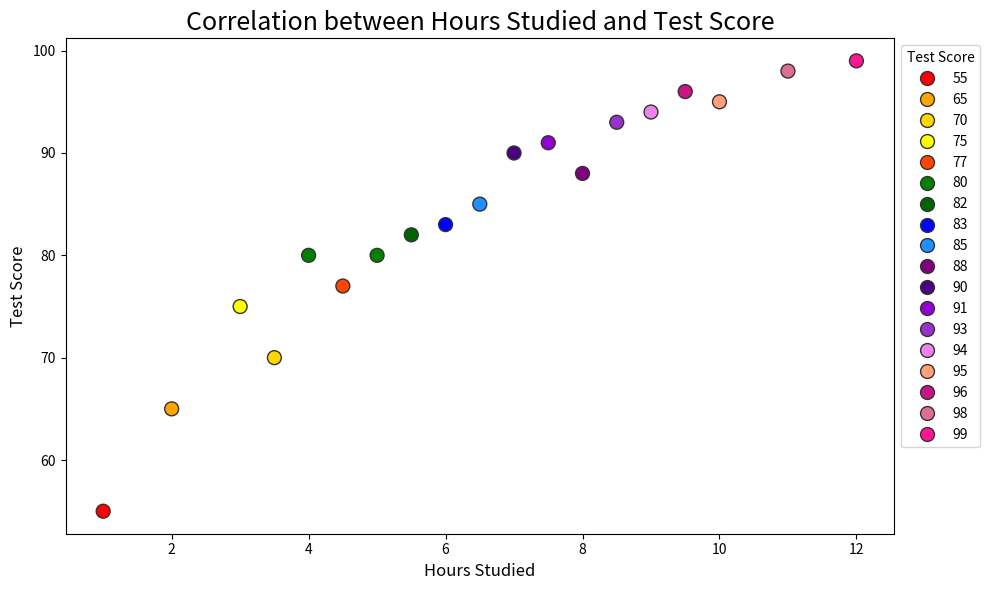

Write Python code to recreate this figure.

import seaborn as sns
import pandas as pd
import matplotlib.pyplot as plt

# Generate the data
data = {
    'Hours Studied': [
        1, 2, 3, 4, 5, 6, 7, 8, 9, 10,
        4.5, 3.5, 5.5, 6.5, 7.5, 8.5, 9.5, 11, 12
    ],
    'Test Score': [
        55, 65, 75, 80, 80, 83, 90, 88, 94, 95,
        77, 70, 82, 85, 91, 93, 96, 98, 99
    ]
}

# Create a Pandas DataFrame
df = pd.DataFrame(data)

# Define a color palette
palette = {
    55: "#ff0000",
    65: "#ffa500",
    75: "#ffff00",
    80: "#008000",
    83: "#0000ff",
    90: "#4b0082",
    88: "#800080",
    94: "#ee82ee",
    95: "#ffa07a",
    77: "#ff4500",
    70: "#ffd700",
    82: "#006400",
    85: "#1e90ff",
    91: "#9400d3",
    93: "#9932cc",
    96: "#c71585",
    98: "#db7093",
    99: "#ff1493",
}

# Create a scatter plot
plt.figure(figsize=(10, 6))
sns.scatterplot(x='Hours Studied', y='Test Score', data=df, palette=palette, hue='Test Score', s=100, edgecolor='#333333', linewidth=1)

# Title and labels
plt.title('Correlation between Hours Studied and Test Score', fontsize=18)
plt.xlabel('Hours Studied', fontsize=12)
plt.ylabel('Test Score', fontsize=12)

# Show plot
plt.legend(title='Test Score', bbox_to_anchor=(1, 1))
plt.tight_layout()
plt.show()
